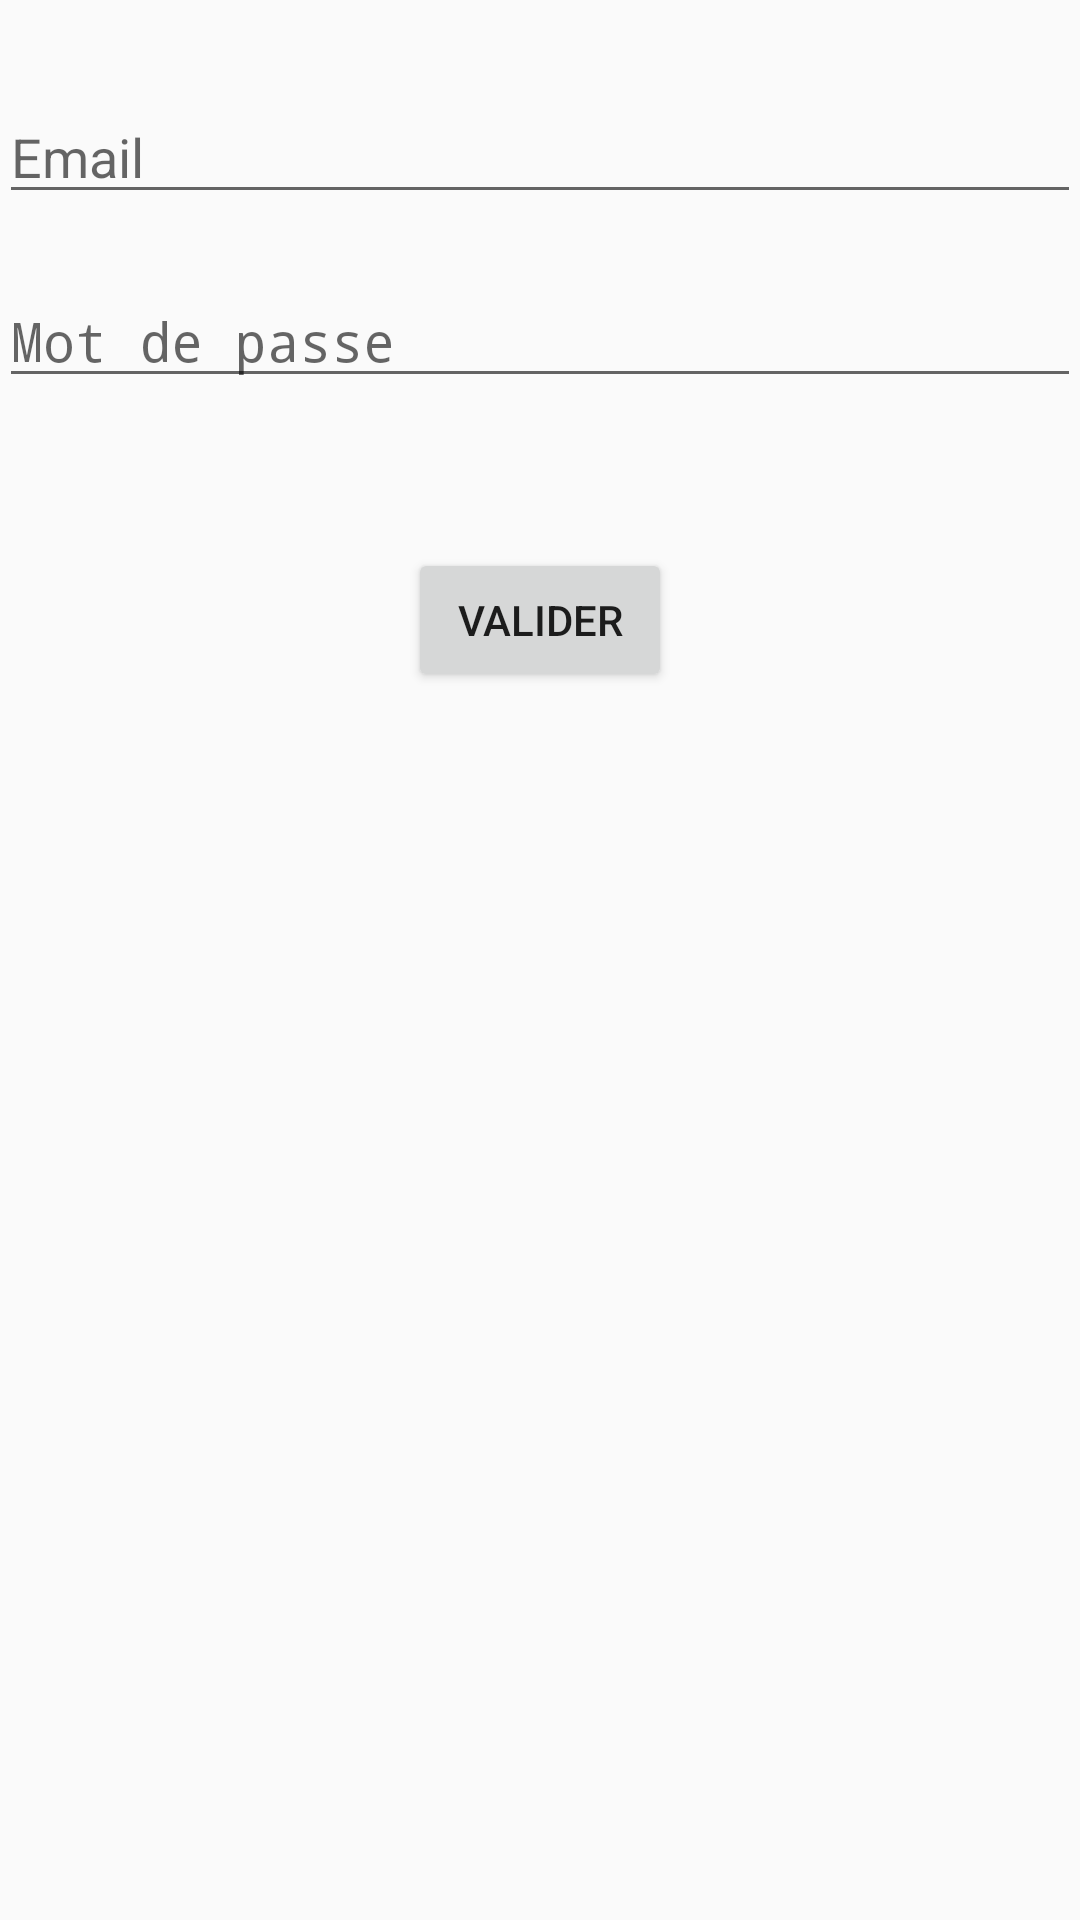

The Android layout XML behind this screen, and the referenced resources:
<!-- AndroidManifest.xml: application theme AppTheme -->
<!-- res/layout/activity_login.xml -->
<LinearLayout xmlns:android="http://schemas.android.com/apk/res/android"
    xmlns:tools="http://schemas.android.com/tools"
    android:layout_width="match_parent"
    android:layout_height="match_parent"
    android:gravity="center_horizontal"
    android:orientation="vertical"
    android:paddingBottom="@dimen/activity_vertical_margin"
    android:paddingLeft="@dimen/activity_horizontal_margin"
    android:paddingRight="@dimen/activity_horizontal_margin"
    android:paddingTop="@dimen/activity_vertical_margin"
    tools:context="com.example.josephtessier.tamtamapp.LoginActivity">



        <EditText
            android:layout_marginTop="30dp"
            android:id="@+id/loginEmailEdt"
            android:layout_width="match_parent"
            android:layout_height="wrap_content"
            android:hint="Email"
            android:inputType="textEmailAddress" />

        <EditText
            android:layout_marginTop="20dp"
            android:id="@+id/loginPasswordEdt"
            android:layout_width="match_parent"
            android:layout_height="wrap_content"
            android:hint="Mot de passe"
            android:inputType="textPassword" />

        <Button
            android:layout_marginTop="50dp"
            android:id="@+id/loginBtn"
            android:layout_width="wrap_content"
            android:layout_height="wrap_content"
            android:text="valider"
            android:textSize="14sp" />


</LinearLayout>
<!-- resources referenced by this layout -->
<resources>
  <style name="AppTheme" parent="Theme.AppCompat.Light.DarkActionBar">
          
          <item name="colorPrimary">@color/colorPrimary</item>
          <item name="colorPrimaryDark">@color/colorPrimaryDark</item>
          <item name="colorAccent">@color/colorAccent</item>
      </style>
  <color name="colorPrimary">#3F51B5</color>
  <color name="colorPrimaryDark">#000000</color>
  <color name="colorAccent">#505050</color>
</resources>
